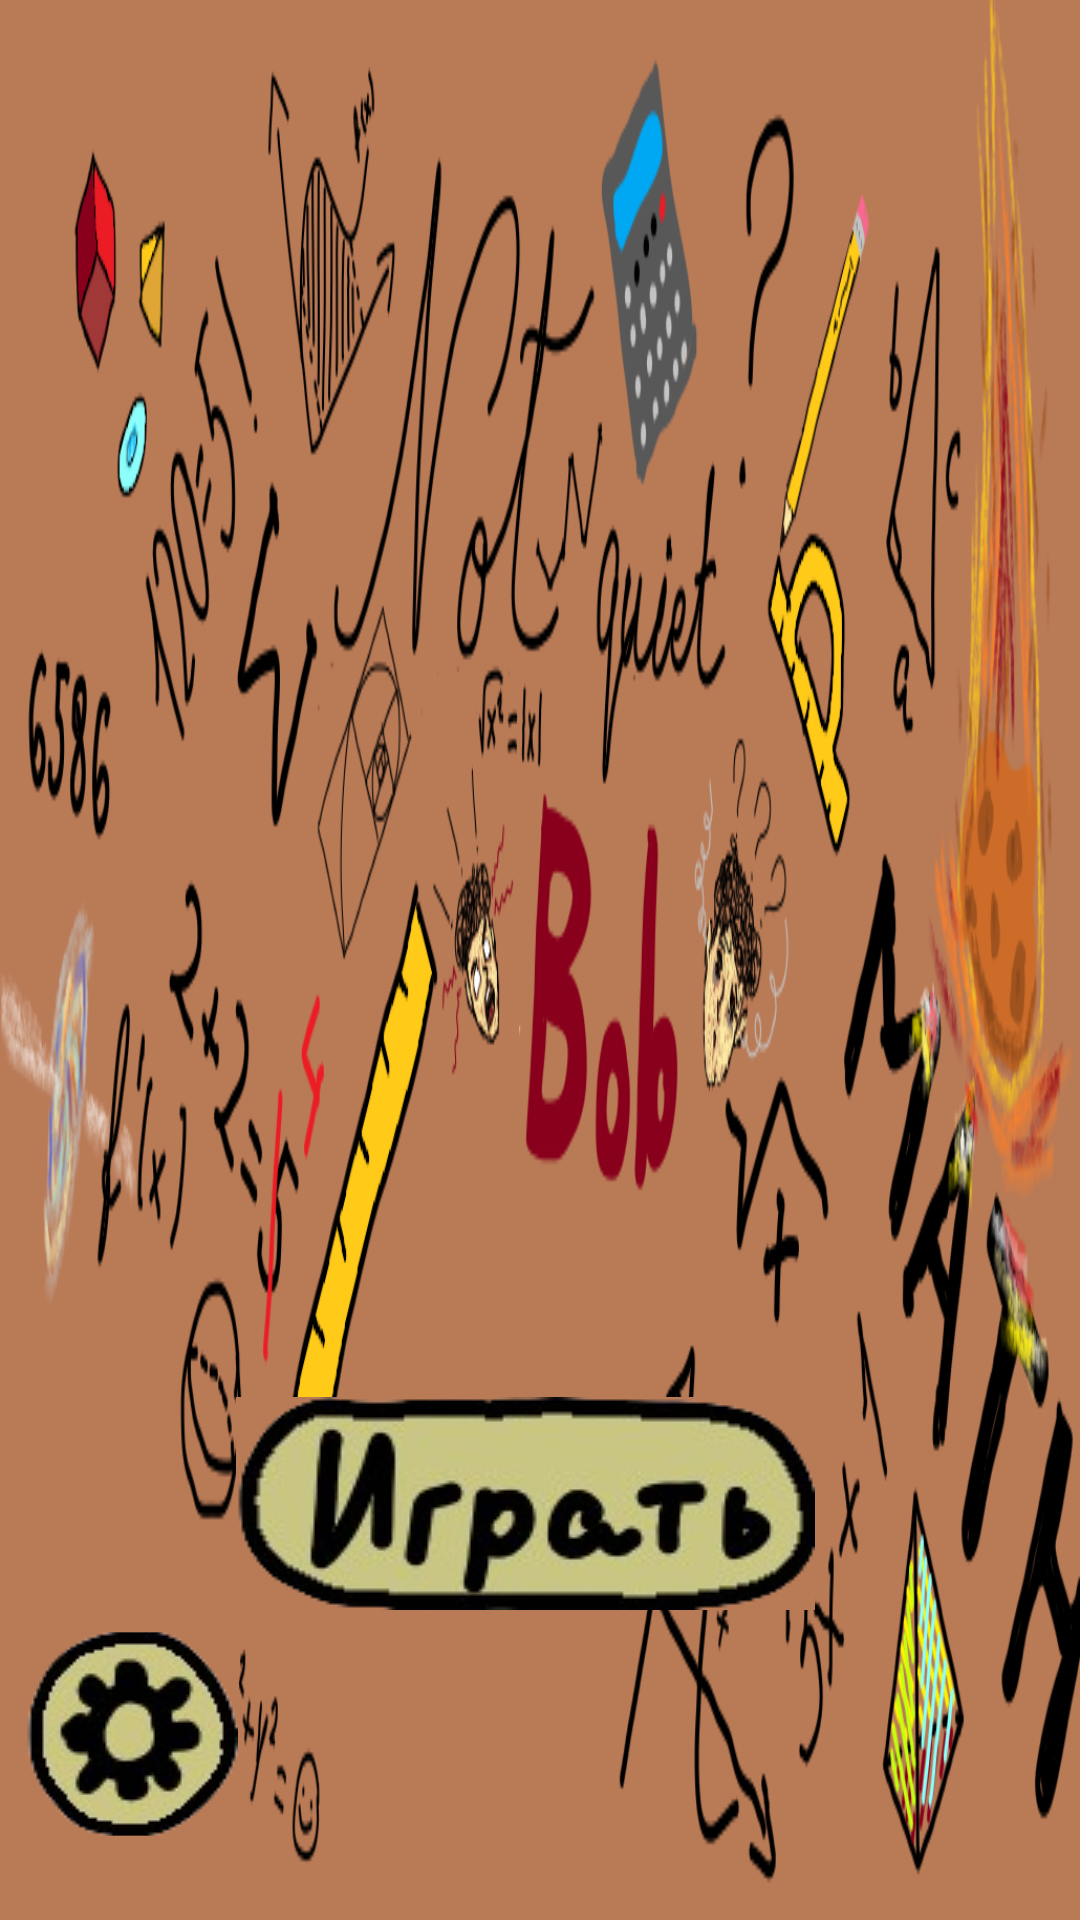

Android layout source for this screen:
<!-- AndroidManifest.xml: activity theme Theme.AppCompat.NoActionBar -->
<!-- res/layout/activity_main.xml -->
<?xml version="1.0" encoding="utf-8"?>
<androidx.constraintlayout.widget.ConstraintLayout xmlns:android="http://schemas.android.com/apk/res/android"
    xmlns:app="http://schemas.android.com/apk/res-auto"
    xmlns:tools="http://schemas.android.com/tools"
    android:layout_width="match_parent"
    android:layout_height="match_parent"
    android:background="@drawable/nqb_background"
    tools:context=".MainActivity">

    <ImageButton
        android:id="@+id/start"
        android:layout_width="196dp"
        android:layout_height="78dp"
        android:contentDescription="ba"
        app:layout_constraintBottom_toBottomOf="parent"
        app:layout_constraintEnd_toEndOf="parent"
        app:layout_constraintHorizontal_bias="0.47"
        app:layout_constraintStart_toStartOf="parent"
        app:layout_constraintTop_toTopOf="parent"
        app:layout_constraintVertical_bias="0.822"
        app:srcCompat="@drawable/nqb_knopka" />

    <ImageButton
        android:id="@+id/settings"
        android:layout_width="75dp"
        android:layout_height="68dp"
        app:layout_constraintBottom_toBottomOf="parent"
        app:layout_constraintEnd_toEndOf="parent"
        app:layout_constraintHorizontal_bias="0.02"
        app:layout_constraintStart_toStartOf="parent"
        app:layout_constraintTop_toTopOf="parent"
        app:layout_constraintVertical_bias="0.951"
        app:srcCompat="@drawable/settings" />
</androidx.constraintlayout.widget.ConstraintLayout>
<!-- resources referenced by this layout -->
<resources>
  <!-- drawable nqb_background: png bitmap (drawable, 189115 bytes) -->
  <!-- drawable nqb_knopka: png bitmap (drawable, 24655 bytes) -->
  <!-- drawable settings: png bitmap (drawable, 9984 bytes) -->
</resources>
